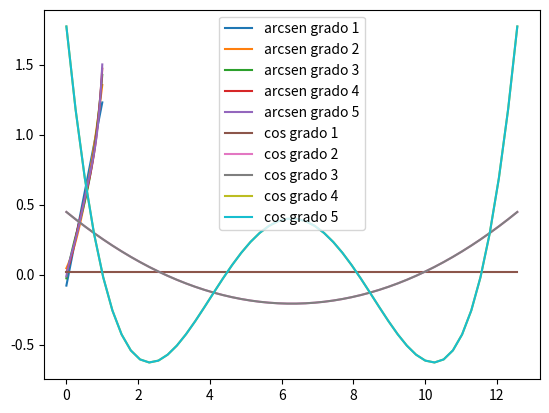

Here is the Python script that generated this plot:
import numpy as np
import math
import matplotlib.pyplot as plt 
xa = np.linspace(0,1,50)
xb = np.linspace(0,4*math.pi,50)

yarcsen = [math.asin(i) for i in xa]
ycos = [math.cos(i) for i in xb]

for i in range(1,6):
    arcsen = np.polyfit(xa,yarcsen,i) #crea una interpolacion de grado i 
    a_plot = np.polyval(arcsen,xa)
    plt.plot(xa,a_plot,label=f"arcsen grado {i}")
    
plt.grid()
plt.legend()
plt.show()

for i in range(1,6):
    cos = np.polyfit(xb,ycos,i)
    b_plot = np.polyval(cos,xb)
    plt.plot(xb,b_plot,label=f"cos grado {i}")
plt.grid()
plt.legend()
plt.show()
